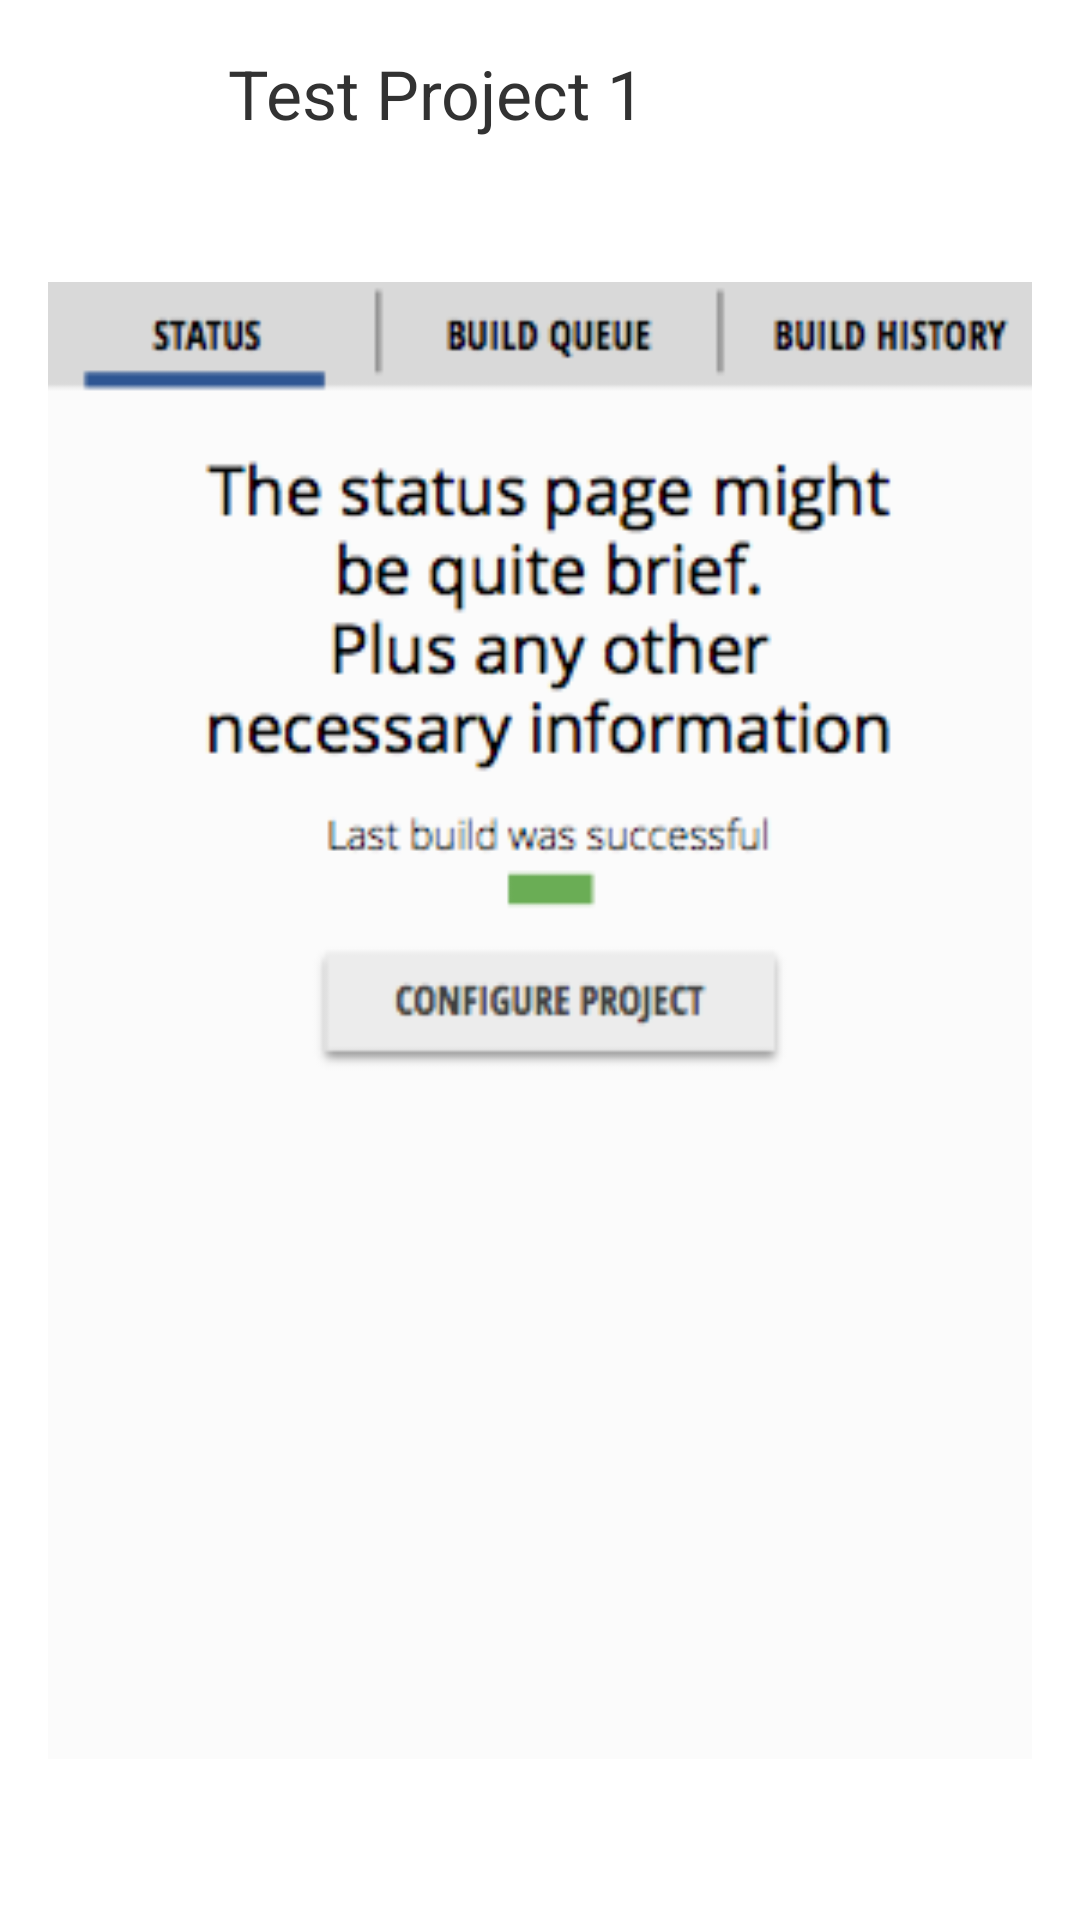

Reconstruct the res/layout file that produces this screen, plus the resources it refers to.
<!-- AndroidManifest.xml: application theme AppTheme -->
<!-- res/layout/activity_project1.xml -->
<LinearLayout xmlns:android="http://schemas.android.com/apk/res/android"
    xmlns:tools="http://schemas.android.com/tools"
    android:id="@+id/LinearLayout1"
    android:layout_width="match_parent"
    android:layout_height="match_parent"
    android:orientation="vertical"
    android:paddingBottom="@dimen/activity_vertical_margin"
    android:paddingLeft="@dimen/activity_horizontal_margin"
    android:paddingRight="@dimen/activity_horizontal_margin"
    android:paddingTop="@dimen/activity_vertical_margin"
    tools:context=".Project1" >

    <TextView
        android:layout_width="wrap_content"
        android:layout_height="wrap_content"
        android:layout_marginLeft="60dp"
        android:paddingBottom="@dimen/Bottom"
        android:text="@string/test1"
        android:textSize="11pt" />

    <ImageView
        android:id="@+id/imageView1"
        android:layout_width="338dp"
        android:layout_height="match_parent"
        android:clickable="true"
        android:onClick="onClickBuildq"
        android:src="@drawable/status" />

</LinearLayout>
<!-- resources referenced by this layout -->
<resources>
  <dimen name="Bottom">10dp</dimen>
  <dimen name="activity_horizontal_margin">16dp</dimen>
  <dimen name="activity_vertical_margin">16dp</dimen>
  <!-- drawable status: png bitmap (drawable-mdpi, 27983 bytes) -->
  <string name="test1">Test Project 1</string>
  <style name="AppTheme" parent="AppBaseTheme">
          
      </style>
  <style name="AppBaseTheme" parent="android:Theme.Light">
          
      </style>
</resources>
